Run: headless pygame with SDL's dummy video driver; simulated clock (each Clock.tick advances the game by its frame time, no real sleeping); random seed 0; keys injected as events and as key.get_pressed() state; mouse plan: one left click at the window centre at the start of phase 2, then a move to the lower-right quarter at the start of phase 3.
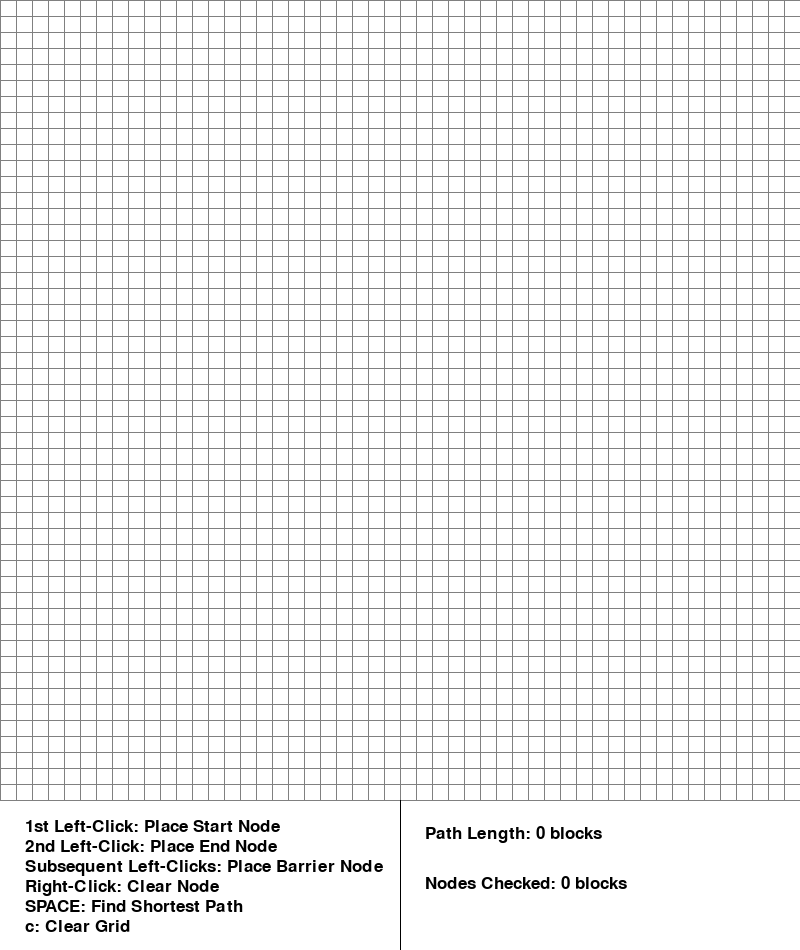
Frame 1 of 4 · flips 1–60 · no input
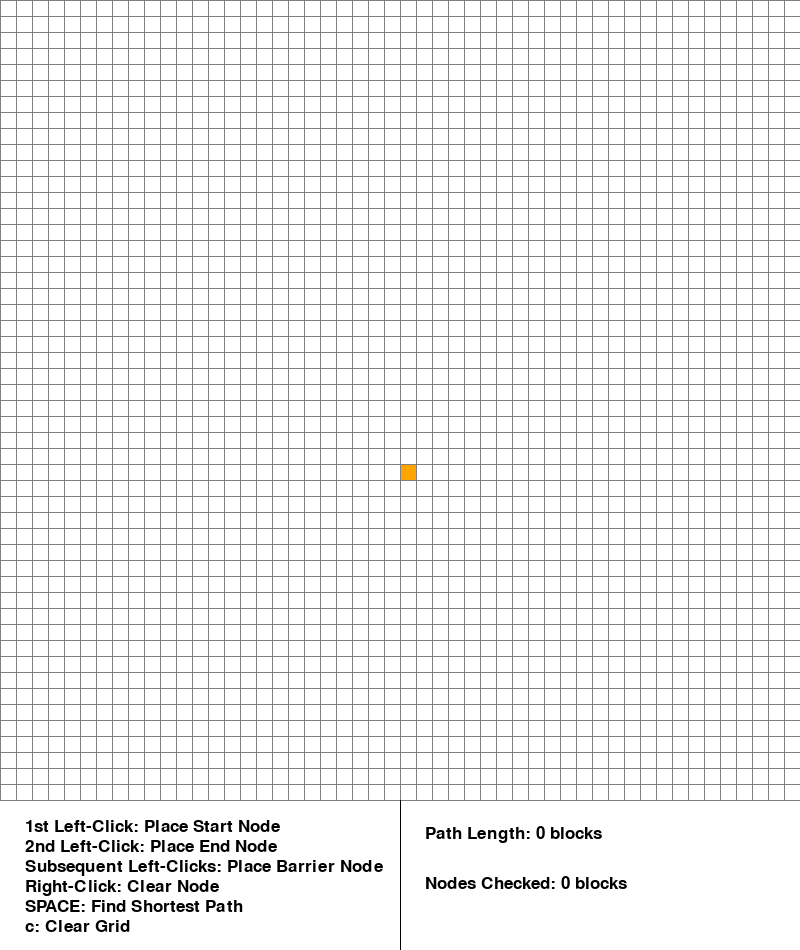
Frame 2 of 4 · flips 61–180 · clicked the window centre · tapped SPACE, RETURN · held RIGHT (→), D
Frame 3 of 4 · flips 181–300 · moved the mouse to the lower-right quarter · held DOWN (↓), S · screen unchanged from frame 2, image omitted
Frame 4 of 4 · flips 301–420 · held LEFT (←), A, UP (↑), W · screen unchanged from frame 3, image omitted

The pygame program that drew these frames:

import pygame
from queue import PriorityQueue

# Initializes pygame
pygame.init()

WIDTH = 800
INFO_BOX = 150
ENTIRE_HEIGHT = WIDTH+INFO_BOX
WIN = pygame.display.set_mode((WIDTH, ENTIRE_HEIGHT))
pygame.display.set_caption("Haran's A* Path Finding Algorithm")

RED = (255, 0, 0)
GREEN = (0, 255, 0)
BLUE = (0, 255, 0)
YELLOW = (255, 255, 0)
WHITE = (255, 255, 255)
BLACK = (0, 0, 0)
PURPLE = (128, 0, 128)
ORANGE = (255, 165, 0)
GREY = (128, 128, 128)
TURQUOISE = (64, 224, 208)

font = pygame.font.SysFont(None, 25)
ALL_TEXT_X_MARGIN = 25

path_length = 0
nodes_checked = 0


class Node:
    def __init__(self, row, col, width, total_rows):
        self.row = row
        self.col = col
        self.x = row * width
        self.y = col * width
        self.color = WHITE
        self.neighbors = []
        self.width = width
        self.total_rows = total_rows

    def get_pos(self):
        return self.row, self.col

    def is_closed(self):
        return self.color == RED

    def is_open(self):
        return self.color == GREEN

    def is_barrier(self):
        return self.color == BLACK

    def is_start(self):
        return self.color == ORANGE

    def is_end(self):
        return self.color == TURQUOISE

    def reset(self):
        self.color = WHITE

    def make_closed(self):
        self.color = RED

    def make_open(self):
        self.color = GREEN

    def make_barrier(self):
        self.color = BLACK

    def make_start(self):
        self.color = ORANGE

    def make_end(self):
        self.color = TURQUOISE

    def make_path(self):
        self.color = PURPLE

    def draw(self, win):
        pygame.draw.rect(win, self.color, (self.x, self.y, self.width, self.width))

    def update_neighbors(self, grid):
        self.neighbors = []
        barrier = 0
        global nodes_checked

        if self.row < self.total_rows - 1 and not grid[self.row + 1][self.col].is_barrier():  # DOWN
            self.neighbors.append(grid[self.row + 1][self.col])
        elif self.row < self.total_rows - 1:
            barrier += 1

        if self.row > 0 and not grid[self.row - 1][self.col].is_barrier():  # UP
            self.neighbors.append(grid[self.row - 1][self.col])

        if self.col < self.total_rows - 1 and not grid[self.row][self.col + 1].is_barrier():  # RIGHT
            self.neighbors.append(grid[self.row][self.col + 1])

        if self.col > 0 and not grid[self.row][self.col - 1].is_barrier():  # LEFT
            self.neighbors.append(grid[self.row][self.col - 1])

        nodes_checked += barrier

    def __lt__(self, other):
        return False


def h(p1, p2):
    x1, y1 = p1
    x2, y2 = p2
    return abs(x1 - x2) + abs(y1 - y2)


def reconstruct_path(came_from, current, draw):
    while current in came_from:
        current = came_from[current]
        current.make_path()
        global path_length
        path_length += 1
        draw()

def algorithm(draw, grid, start, end):
    count = 0
    open_set = PriorityQueue()
    open_set.put((0, count, start))
    came_from = {}
    g_score = {node: float("inf") for row in grid for node in row}
    g_score[start] = 0
    f_score = {node: float("inf") for row in grid for node in row}
    f_score[start] = h(start.get_pos(), end.get_pos())

    open_set_hash = {start}

    global nodes_checked

    while not open_set.empty():
        for event in pygame.event.get():
            if event.type == pygame.QUIT:
                pygame.quit()

        current = open_set.get()[2]
        open_set_hash.remove(current)

        if current == end:
            reconstruct_path(came_from, end, draw)
            end.make_end()
            return True

        for neighbor in current.neighbors:
            temp_g_score = g_score[current] + 1

            if temp_g_score < g_score[neighbor]:
                came_from[neighbor] = current
                g_score[neighbor] = temp_g_score
                f_score[neighbor] = temp_g_score + h(neighbor.get_pos(), end.get_pos())

                if neighbor not in open_set_hash:
                    count += 1
                    nodes_checked += 1
                    open_set.put((f_score[neighbor], count, neighbor))
                    open_set_hash.add(neighbor)
                    neighbor.make_open()

        draw()

        if current != start:
            current.make_closed()

    return False


def make_grid(rows, width):
    grid = []
    gap = width // rows
    for i in range(rows):
        grid.append([])
        for j in range(rows):
            node = Node(i, j, gap, rows)
            grid[i].append(node)

    return grid


def draw_grid(win, rows, width):
    gap = width // rows
    for i in range(rows):
        pygame.draw.line(win, GREY, (0, i * gap), (width, i * gap))
        for j in range(rows):
            pygame.draw.line(win, GREY, (j * gap, 0), (j * gap, width))


def draw_info_box(win):
    pygame.draw.line(win, GREY, (0, WIDTH), (WIDTH, WIDTH))
    pygame.draw.line(win, BLACK, (int(WIDTH / 2), WIDTH), (int(WIDTH / 2), ENTIRE_HEIGHT))

    key_controls_text_y = WIDTH + int(INFO_BOX / 8)

    key_controls_text = "1st Left-Click: Place Start Node"
    info_box_text = font.render(key_controls_text, True, BLACK)
    WIN.blit(info_box_text, (ALL_TEXT_X_MARGIN, key_controls_text_y))

    key_controls_text = "2nd Left-Click: Place End Node"
    info_box_text = font.render(key_controls_text, True, BLACK)
    WIN.blit(info_box_text, (ALL_TEXT_X_MARGIN, key_controls_text_y+20))

    key_controls_text = "Subsequent Left-Clicks: Place Barrier Node"
    info_box_text = font.render(key_controls_text, True, BLACK)
    WIN.blit(info_box_text, (ALL_TEXT_X_MARGIN, key_controls_text_y+40))

    key_controls_text = "Right-Click: Clear Node"
    info_box_text = font.render(key_controls_text, True, BLACK)
    WIN.blit(info_box_text, (ALL_TEXT_X_MARGIN, key_controls_text_y + 60))

    key_controls_text = "SPACE: Find Shortest Path"
    info_box_text = font.render(key_controls_text, True, BLACK)
    WIN.blit(info_box_text, (ALL_TEXT_X_MARGIN, key_controls_text_y+80))

    key_controls_text = "c: Clear Grid"
    info_box_text = font.render(key_controls_text, True, BLACK)
    WIN.blit(info_box_text, (ALL_TEXT_X_MARGIN, key_controls_text_y+100))

    path_length_text_y = WIDTH + int(INFO_BOX / 6)

    path_length_text = "Path Length: " + str(path_length) + " blocks"
    info_box_text = font.render(path_length_text, True, BLACK)
    WIN.blit(info_box_text, (int(WIDTH/2) + ALL_TEXT_X_MARGIN, path_length_text_y))

    nodes_checked_y = WIDTH + 3 * int(INFO_BOX / 6)

    nodes_checked_text = "Nodes Checked: " + str(nodes_checked) + " blocks"
    info_box_text = font.render(nodes_checked_text, True, BLACK)
    WIN.blit(info_box_text, (int(WIDTH/2) + ALL_TEXT_X_MARGIN, nodes_checked_y))


def draw(win, grid, rows, width):
    win.fill(WHITE)

    for row in grid:
        for node in row:
            node.draw(win)

    draw_grid(win, rows, width)
    draw_info_box(win)
    pygame.display.update()


def get_clicked_pos(pos, rows, width):
    gap = width // rows
    y, x = pos

    row = y // gap
    col = x // gap

    return row, col


def main(win, width):
    ROWS = 50
    grid = make_grid(ROWS, width)

    start = None
    end = None

    run = True
    while run:
        draw(win, grid, ROWS, width)
        for event in pygame.event.get():
            if event.type == pygame.QUIT:
                run = False

            if pygame.mouse.get_pressed()[0]:  # LEFT
                pos = pygame.mouse.get_pos()
                row, col = get_clicked_pos(pos, ROWS, width)
                node = grid[row][col]
                if not start and node != end:
                    start = node
                    start.make_start()

                elif not end and node != start:
                    end = node
                    end.make_end()

                elif node != end and node != start:
                    node.make_barrier()

            elif pygame.mouse.get_pressed()[2]:  # RIGHT
                pos = pygame.mouse.get_pos()
                row, col = get_clicked_pos(pos, ROWS, width)
                node = grid[row][col]
                node.reset()
                if node == start:
                    start = None
                elif node == end:
                    end = None

            if event.type == pygame.KEYDOWN:
                if event.key == pygame.K_SPACE and start and end:
                    for row in grid:
                        for node in row:
                            node.update_neighbors(grid)

                    algorithm(lambda: draw(win, grid, ROWS, width), grid, start, end)

                if event.key == pygame.K_c:
                    global path_length
                    global nodes_checked

                    path_length = 0
                    nodes_checked = 0

                    start = None
                    end = None
                    grid = make_grid(ROWS, width)

    pygame.quit()


main(WIN, WIDTH)
